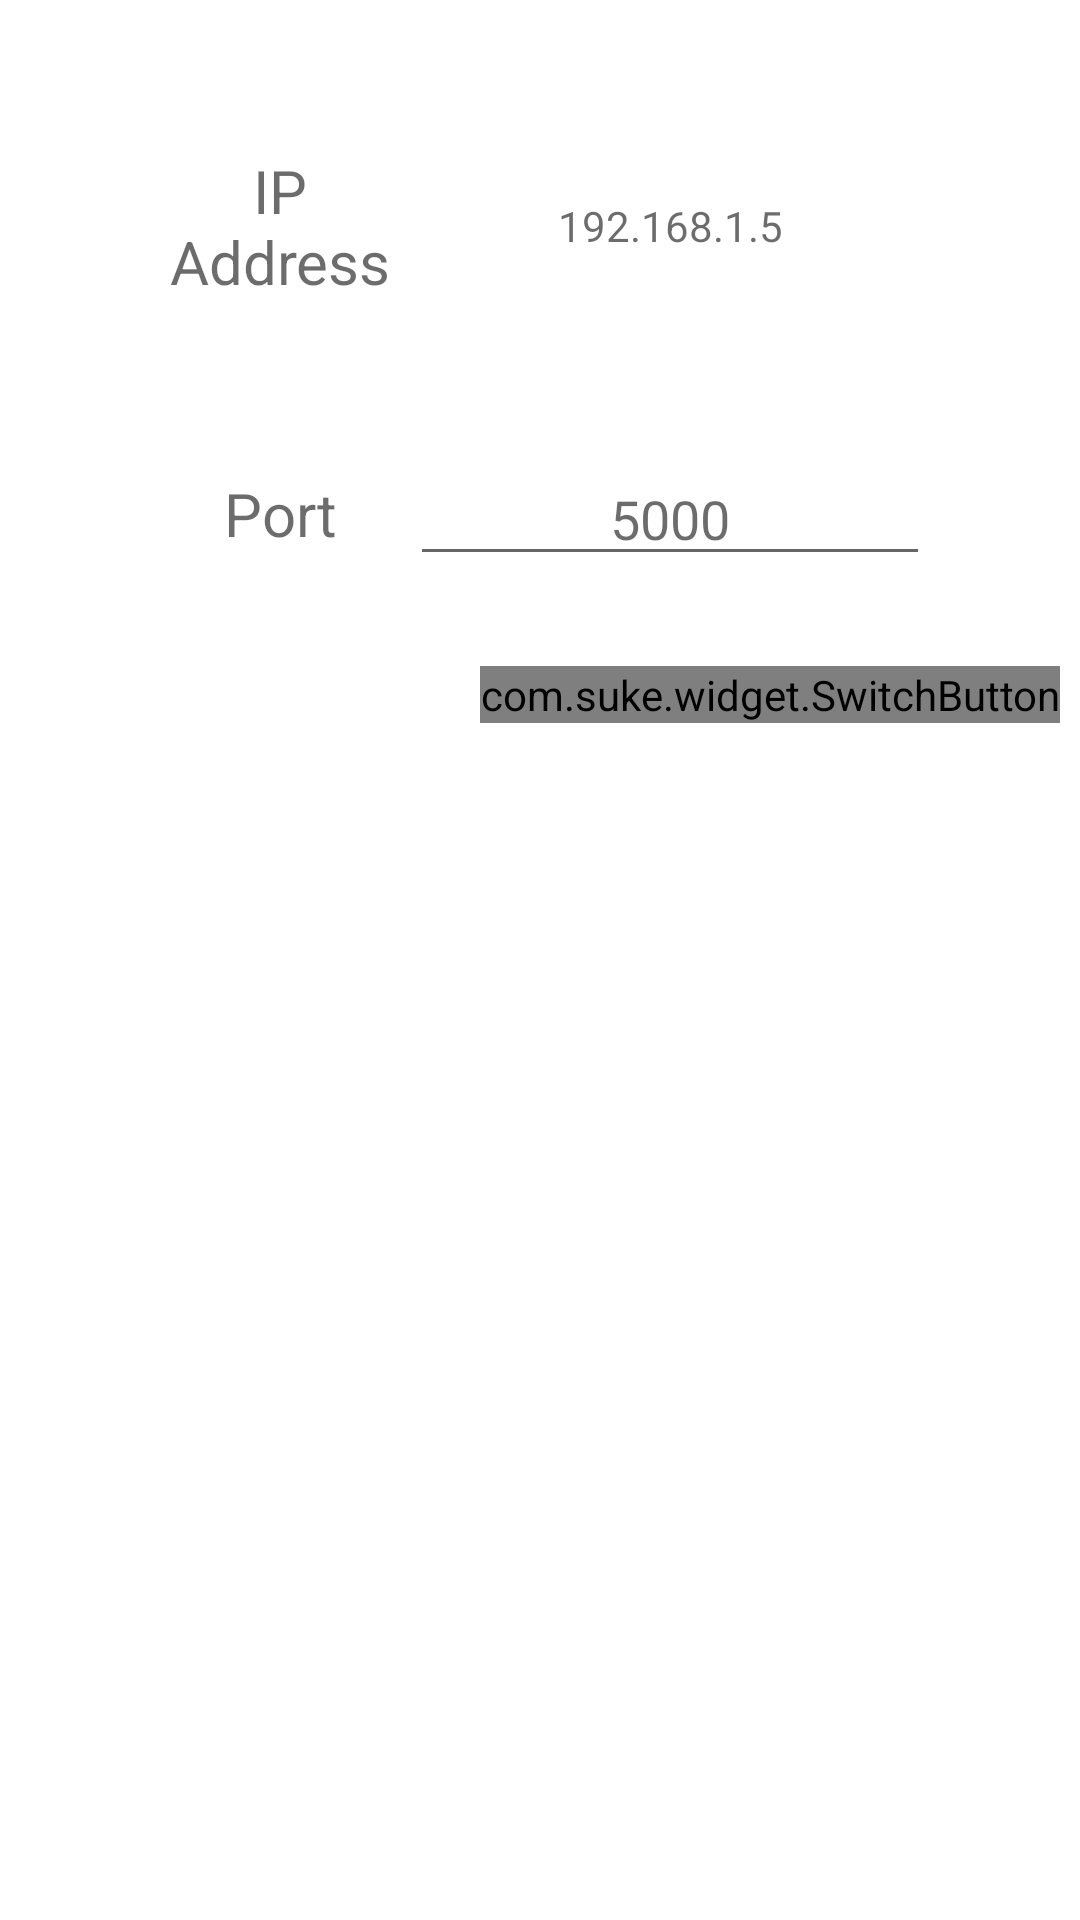

Produce the Android XML layout that renders to this screen, including the resource entries it uses.
<!-- AndroidManifest.xml: application theme Theme.ChessPlay -->
<!-- res/layout/activity_start_server.xml -->
<?xml version="1.0" encoding="utf-8"?>
<LinearLayout xmlns:android="http://schemas.android.com/apk/res/android"
    android:layout_width="match_parent"
    android:layout_height="match_parent"
    xmlns:app="http://schemas.android.com/apk/res-auto"
    android:orientation="vertical">
    <LinearLayout
        android:orientation="horizontal"
        android:layout_width="match_parent"
        android:layout_height="wrap_content"
        android:gravity="center"
        android:layout_marginLeft="50sp"
        android:layout_marginRight="50sp"
        android:layout_marginTop="50dp">

        <TextView
            android:id="@+id/tv_ip"
            android:layout_width="0dp"
            android:layout_height="wrap_content"
            android:layout_weight="1"
            android:gravity="center"
            android:text="IP Address"
            android:textSize="20sp"
            android:textColor="#93000000"/>

        <TextView
            android:id="@+id/et_ip"
            android:layout_width="0dp"
            android:layout_height="wrap_content"
            android:layout_weight="2"
            android:gravity="center"
            android:text="192.168.1.5"
            android:textColor="#93000000"/>
        



    </LinearLayout>

    <LinearLayout
        android:orientation="horizontal"
        android:layout_width="match_parent"
        android:layout_height="wrap_content"
        android:gravity="center"
        android:layout_marginLeft="50sp"
        android:layout_marginRight="50sp"
        android:layout_marginTop="50dp">

        <TextView
            android:id="@+id/tv_port"
            android:layout_width="0dp"
            android:layout_height="wrap_content"
            android:layout_weight="1"
            android:gravity="center"
            android:text="Port"
            android:textSize="20sp"
            android:textColor="#93000000"/>

        <EditText
            android:id="@+id/et_port"
            android:layout_width="0dp"
            android:layout_height="wrap_content"
            android:layout_weight="2"
            android:gravity="center"
            android:textColor="#93000000"
            android:text="5000"
            />
        



    </LinearLayout>

    <com.suke.widget.SwitchButton
        android:id="@+id/switch_button"
        android:layout_marginTop="30dp"
        android:layout_marginLeft="160dp"
        android:layout_width="wrap_content"
        android:layout_height="wrap_content"/>

</LinearLayout>
<!-- resources referenced by this layout -->
<resources>
  <style name="Theme.ChessPlay" parent="Theme.MaterialComponents.DayNight.NoActionBar">
          
          <item name="colorPrimary">@color/purple_500</item>
          <item name="colorPrimaryVariant">@color/purple_700</item>
          <item name="colorOnPrimary">@color/white</item>
          
          <item name="colorSecondary">@color/teal_200</item>
          <item name="colorSecondaryVariant">@color/teal_700</item>
          <item name="colorOnSecondary">@color/black</item>
          
          <item name="android:statusBarColor">?attr/colorPrimaryVariant</item>
          
          <item name="android:windowFullscreen">true</item>
          <item name="android:windowNoTitle">true</item>
          <item name="windowActionBar">false</item>
      </style>
  <color name="purple_500">#FF6200EE</color>
  <color name="purple_700">#FF3700B3</color>
  <color name="white">#FFFFFFFF</color>
  <color name="teal_200">#FF03DAC5</color>
  <color name="teal_700">#FF018786</color>
  <color name="black">#FF000000</color>
</resources>
